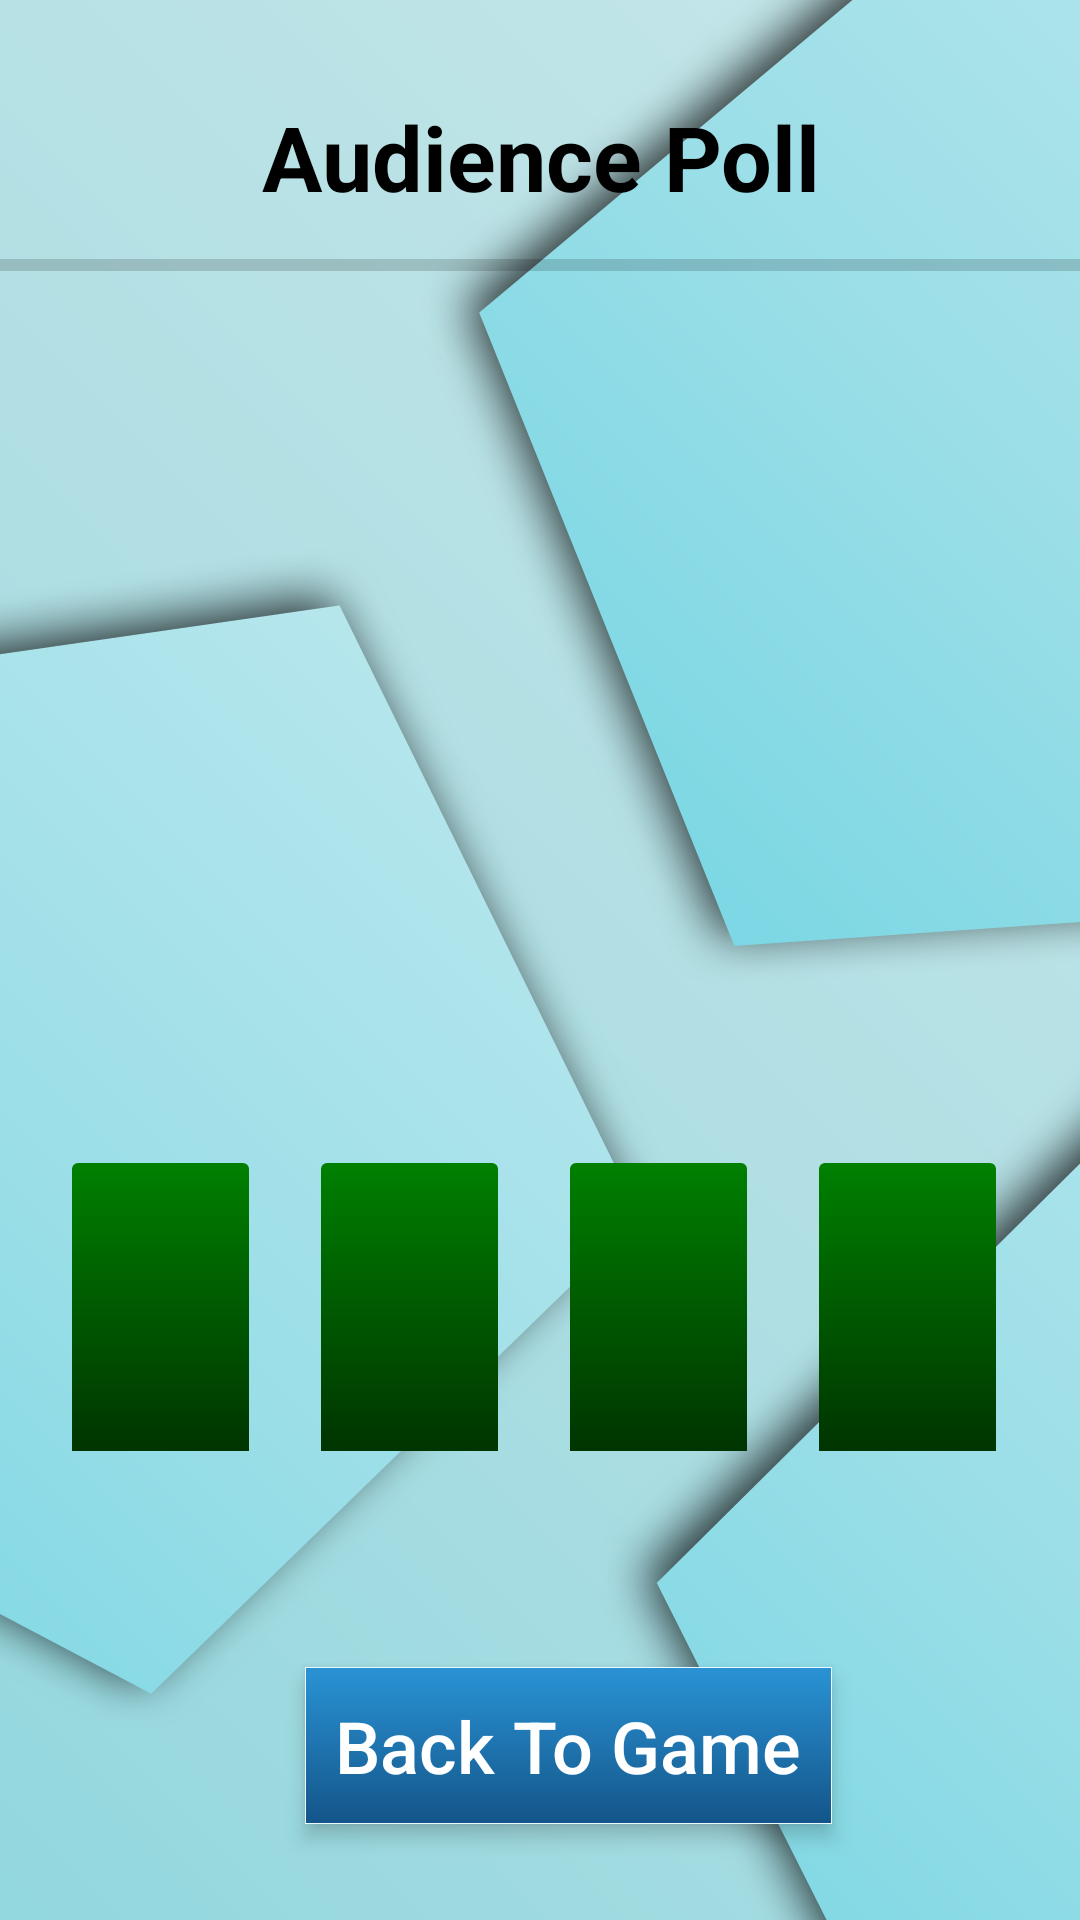

This screen was rendered from an Android layout file. Write that file and the resources it references.
<!-- AndroidManifest.xml: application theme QuizzoholicLightTheme -->
<!-- res/layout/fragment_audience_poll.xml -->
<?xml version="1.0" encoding="utf-8"?>
<android.support.constraint.ConstraintLayout xmlns:android="http://schemas.android.com/apk/res/android"
    xmlns:app="http://schemas.android.com/apk/res-auto"
    xmlns:tools="http://schemas.android.com/tools"
    android:id="@+id/frameLayout"
    android:layout_width="match_parent"
    android:layout_height="match_parent"
    tools:context=".Views.AudiencePollFragment">

    

    <ImageView
        android:id="@+id/image"
        android:layout_width="0dp"
        android:layout_height="0dp"
        android:contentDescription="TODO"
        android:scaleType="centerCrop"
        android:src="@drawable/background_activity_quiz"
        app:layout_constraintBottom_toBottomOf="parent"
        app:layout_constraintEnd_toEndOf="parent"
        app:layout_constraintStart_toStartOf="parent"
        app:layout_constraintTop_toTopOf="parent" />

    <TextView
        android:id="@+id/textView"
        android:layout_width="wrap_content"
        android:layout_height="wrap_content"
        android:layout_marginTop="32dp"
        android:text="@string/heading_audience_poll"
        android:textColor="@color/Black"
        android:textSize="30sp"
        android:textStyle="bold"
        app:layout_constraintEnd_toEndOf="parent"
        app:layout_constraintHorizontal_bias="0.502"
        app:layout_constraintStart_toStartOf="parent"
        app:layout_constraintTop_toTopOf="parent" />

    <Button
        android:id="@+id/btn_back_to_game"
        style="@style/QuizzoholicLightTheme.MenuButton"
        android:layout_width="wrap_content"
        android:layout_height="wrap_content"
        android:layout_marginBottom="32dp"
        android:onClick="BackToQuiz"
        android:text="@string/text_back_to_game"
        app:layout_constraintBottom_toBottomOf="parent"
        app:layout_constraintEnd_toEndOf="parent"
        app:layout_constraintHorizontal_bias="0.552"
        app:layout_constraintStart_toStartOf="parent" />

    <ImageView
        android:id="@+id/bar_option1"
        android:layout_width="59dp"
        android:layout_height="96dp"
        android:layout_marginBottom="72dp"
        android:layout_marginLeft="24dp"
        android:layout_marginStart="24dp"
        android:src="@drawable/bar_audience_poll"
        app:layout_constraintBottom_toTopOf="@+id/btn_back_to_game"
        app:layout_constraintStart_toStartOf="parent" />

    <ImageView
        android:id="@+id/bar_option2"
        android:layout_width="59dp"
        android:layout_height="96dp"
        android:layout_marginBottom="72dp"
        android:layout_marginLeft="24dp"
        android:layout_marginStart="24dp"
        android:src="@drawable/bar_audience_poll"
        app:layout_constraintBottom_toTopOf="@+id/btn_back_to_game"
        app:layout_constraintStart_toEndOf="@+id/bar_option1" />

    <ImageView
        android:id="@+id/bar_option3"
        android:layout_width="59dp"
        android:layout_height="96dp"
        android:layout_marginBottom="72dp"
        android:layout_marginLeft="24dp"
        android:layout_marginStart="24dp"
        android:src="@drawable/bar_audience_poll"
        app:layout_constraintBottom_toTopOf="@+id/btn_back_to_game"
        app:layout_constraintStart_toEndOf="@+id/bar_option2" />

    <ImageView
        android:id="@+id/bar_option4"
        android:layout_width="59dp"
        android:layout_height="96dp"
        android:layout_marginBottom="72dp"
        android:layout_marginLeft="24dp"
        android:layout_marginStart="24dp"
        android:src="@drawable/bar_audience_poll"
        app:layout_constraintBottom_toTopOf="@+id/btn_back_to_game"
        app:layout_constraintStart_toEndOf="@+id/bar_option3" />

    <TextView
        android:id="@+id/text_option1"
        android:layout_width="wrap_content"
        android:layout_height="wrap_content"
        android:layout_marginEnd="8dp"
        android:layout_marginLeft="8dp"
        android:layout_marginRight="8dp"
        android:layout_marginStart="8dp"
        android:layout_marginTop="8dp"
        android:textColor="@color/Black"
        android:textSize="24sp"
        android:textStyle="bold"
        app:layout_constraintEnd_toEndOf="@+id/bar_option1"
        app:layout_constraintStart_toStartOf="@+id/bar_option1"
        app:layout_constraintTop_toBottomOf="@+id/bar_option1" />

    <TextView
        android:id="@+id/percentage_option1"
        android:layout_width="wrap_content"
        android:layout_height="wrap_content"
        android:layout_marginBottom="8dp"
        android:layout_marginEnd="8dp"
        android:layout_marginLeft="8dp"
        android:layout_marginRight="8dp"
        android:layout_marginStart="8dp"
        android:textColor="@color/Black"
        android:textSize="24sp"
        android:textStyle="bold"
        app:layout_constraintBottom_toTopOf="@+id/bar_option1"
        app:layout_constraintEnd_toEndOf="@+id/bar_option1"
        app:layout_constraintHorizontal_bias="0.485"
        app:layout_constraintStart_toStartOf="@+id/bar_option1" />

    <TextView
        android:id="@+id/text_option3"
        android:layout_width="wrap_content"
        android:layout_height="wrap_content"
        android:layout_marginEnd="8dp"
        android:layout_marginLeft="8dp"
        android:layout_marginRight="8dp"
        android:layout_marginStart="8dp"
        android:layout_marginTop="8dp"
        android:textColor="@color/Black"
        android:textSize="24sp"
        android:textStyle="bold"
        app:layout_constraintEnd_toEndOf="@+id/bar_option3"
        app:layout_constraintStart_toStartOf="@+id/bar_option3"
        app:layout_constraintTop_toBottomOf="@+id/bar_option3" />

    <TextView
        android:id="@+id/percentage_option3"
        android:layout_width="wrap_content"
        android:layout_height="wrap_content"
        android:layout_marginBottom="8dp"
        android:layout_marginEnd="8dp"
        android:layout_marginLeft="8dp"
        android:layout_marginRight="8dp"
        android:layout_marginStart="8dp"
        android:textColor="@color/Black"
        android:textSize="24sp"
        android:textStyle="bold"
        app:layout_constraintBottom_toTopOf="@+id/bar_option3"
        app:layout_constraintEnd_toEndOf="@+id/bar_option3"
        app:layout_constraintHorizontal_bias="0.485"
        app:layout_constraintStart_toStartOf="@+id/bar_option3" />

    <TextView
        android:id="@+id/text_option4"
        android:layout_width="wrap_content"
        android:layout_height="wrap_content"
        android:layout_marginEnd="8dp"
        android:layout_marginLeft="8dp"
        android:layout_marginRight="8dp"
        android:layout_marginStart="8dp"
        android:layout_marginTop="8dp"
        android:textColor="@color/Black"
        android:textSize="24sp"
        android:textStyle="bold"
        app:layout_constraintEnd_toEndOf="@+id/bar_option4"
        app:layout_constraintStart_toStartOf="@+id/bar_option4"
        app:layout_constraintTop_toBottomOf="@+id/bar_option4" />

    <TextView
        android:id="@+id/percentage_option4"
        android:layout_width="wrap_content"
        android:layout_height="wrap_content"
        android:layout_marginBottom="8dp"
        android:layout_marginEnd="8dp"
        android:layout_marginLeft="8dp"
        android:layout_marginRight="8dp"
        android:layout_marginStart="8dp"
        android:textColor="@color/Black"
        android:textSize="24sp"
        android:textStyle="bold"
        app:layout_constraintBottom_toTopOf="@+id/bar_option4"
        app:layout_constraintEnd_toEndOf="@+id/bar_option4"
        app:layout_constraintStart_toStartOf="@+id/bar_option4" />

    <TextView
        android:id="@+id/text_option2"
        android:layout_width="wrap_content"
        android:layout_height="wrap_content"
        android:layout_marginEnd="8dp"
        android:layout_marginLeft="8dp"
        android:layout_marginRight="8dp"
        android:layout_marginStart="8dp"
        android:layout_marginTop="8dp"
        android:textColor="@color/Black"
        android:textSize="24sp"
        android:textStyle="bold"
        app:layout_constraintEnd_toEndOf="@+id/bar_option2"
        app:layout_constraintStart_toStartOf="@+id/bar_option2"
        app:layout_constraintTop_toBottomOf="@+id/bar_option2" />

    <TextView
        android:id="@+id/percentage_option2"
        android:layout_width="wrap_content"
        android:layout_height="wrap_content"
        android:layout_marginBottom="8dp"
        android:layout_marginEnd="8dp"
        android:layout_marginLeft="8dp"
        android:layout_marginRight="8dp"
        android:layout_marginStart="8dp"
        android:textColor="@color/Black"
        android:textSize="24sp"
        android:textStyle="bold"
        app:layout_constraintBottom_toTopOf="@+id/bar_option2"
        app:layout_constraintEnd_toEndOf="@+id/bar_option2"
        app:layout_constraintHorizontal_bias="0.485"
        app:layout_constraintStart_toStartOf="@+id/bar_option2" />

    <ProgressBar
        android:id="@+id/progress_bar_time"
        style="?android:attr/progressBarStyleHorizontal"
        android:layout_width="0dp"
        android:layout_height="wrap_content"
        android:layout_marginTop="8dp"
        app:layout_constraintEnd_toEndOf="parent"
        app:layout_constraintHorizontal_bias="0.5"
        app:layout_constraintStart_toStartOf="parent"
        app:layout_constraintTop_toBottomOf="@+id/textView" />

</android.support.constraint.ConstraintLayout>
<!-- resources referenced by this layout -->
<resources>
  <color name="Black">#000000</color>
  <!-- drawable background_activity_quiz: png bitmap (drawable, 698553 bytes) -->
  <!-- drawable bar_audience_poll (drawable) -->
  <selector xmlns:android="http://schemas.android.com/apk/res/android">
      <item>
          <shape xmlns:android="http://schemas.android.com/apk/res/android"
              android:shape="rectangle">
              <gradient android:startColor="@color/Green"
                  android:endColor="@color/DarkGreen"
                  android:angle="-135" />
              <corners android:topLeftRadius="2dp" android:topRightRadius="2dp"/>
          </shape>
      </item>
  </selector>
  <string name="heading_audience_poll">Audience Poll</string>
  <string name="text_back_to_game">Back To Game</string>
  <style name="QuizzoholicLightTheme.MenuButton" parent="Widget.AppCompat.Button.Borderless.Colored">
          <item name="android:textColor">@color/White</item>
          <item name="android:background">@drawable/button_menu</item>
          <item name="android:textStyle">normal</item>
          <item name="android:textAllCaps">false</item>
          <item name="android:textSize">24dp</item>
          <item name="android:shadowColor">@color/Black</item>
          <item name="android:translationZ">2dp</item>
          <item name="android:elevation">2dp</item>
          <item name="android:shadowDx">10</item>
          <item name="android:padding">10dp</item>
      </style>
  <style name="QuizzoholicLightTheme" parent="Theme.AppCompat.Light.NoActionBar">
          
          <item name="colorPrimary">@color/BondiBlue</item>
          <item name="colorPrimaryDark">@color/Marina</item>
          <item name="colorAccent">@color/Glass</item>
      </style>
  <color name="Green">#008000</color>
  <color name="DarkGreen">#003400</color>
  <color name="White">#FFFFFF</color>
  <!-- drawable button_menu (drawable) -->
  <selector xmlns:android="http://schemas.android.com/apk/res/android">
      <item>
          <shape xmlns:android="http://schemas.android.com/apk/res/android"
              android:shape="rectangle">
              <gradient android:startColor="@color/BondiBlue"
                  android:endColor="@color/Marina"
                  android:angle="-135" />
              <stroke android:width="1px" android:color="@color/Glass" />
          </shape>
      </item>
  </selector>
  <color name="BondiBlue">#2a93d5</color>
  <color name="Marina">#135589</color>
  <color name="Glass">#EDFAFD</color>
</resources>
